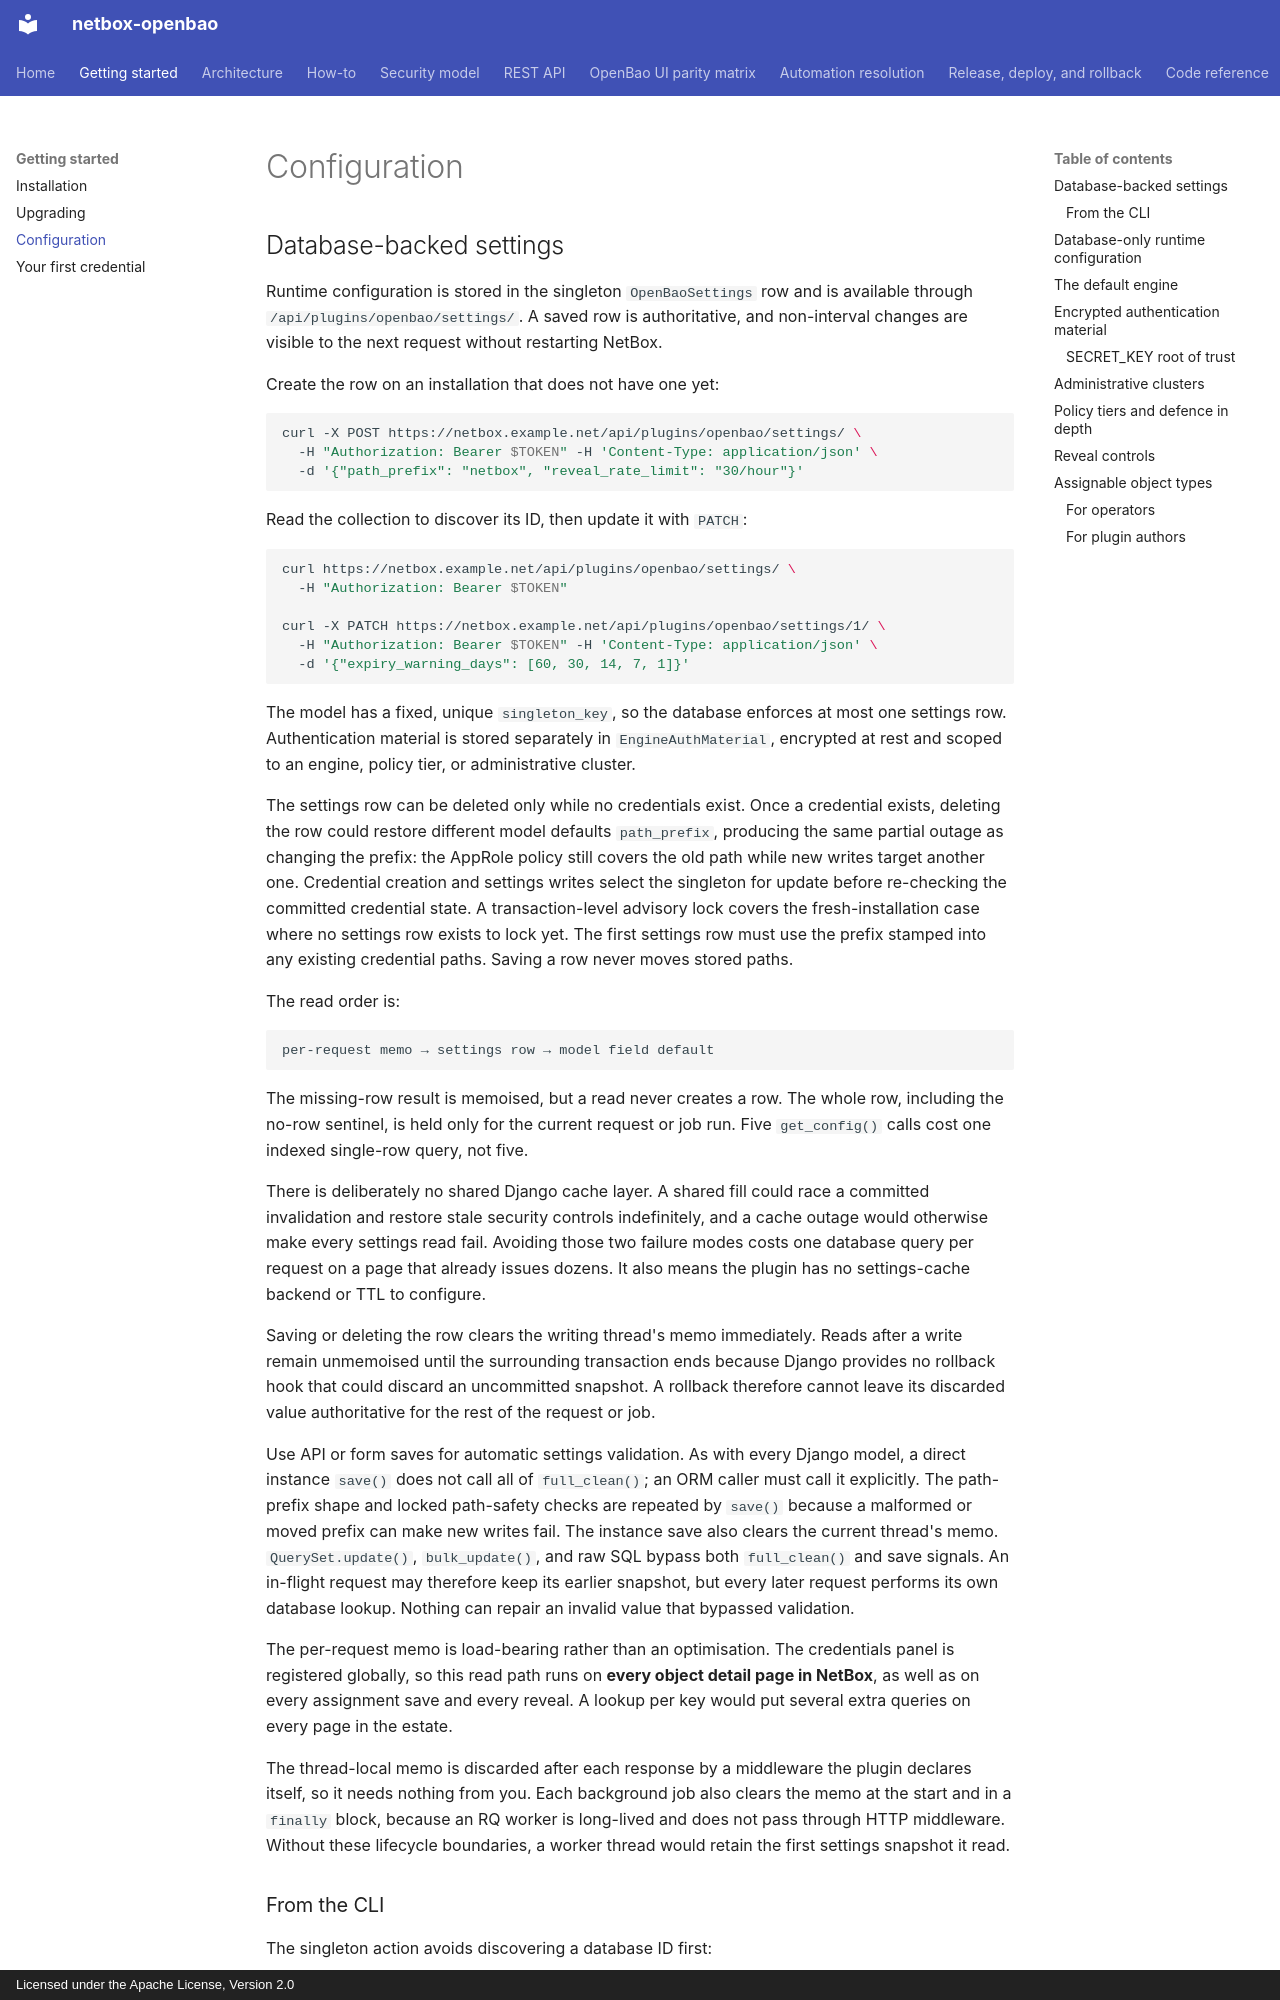

repository: emersonfelipesp/netbox-openbao · page: configuration/index.html · generator: mkdocs · copyright: Licensed under the Apache License, Version 2.0

# Configuration

## Database-backed settings

Runtime configuration is stored in the singleton `OpenBaoSettings` row and is
available through `/api/plugins/openbao/settings/`. A saved row is
authoritative, and non-interval changes are visible to the next request without
restarting NetBox.

Create the row on an installation that does not have one yet:

```bash
curl -X POST https://netbox.example.net/api/plugins/openbao/settings/ \
  -H "Authorization: Bearer $TOKEN" -H 'Content-Type: application/json' \
  -d '{"path_prefix": "netbox", "reveal_rate_limit": "30/hour"}'
```

Read the collection to discover its ID, then update it with `PATCH`:

```bash
curl https://netbox.example.net/api/plugins/openbao/settings/ \
  -H "Authorization: Bearer $TOKEN"

curl -X PATCH https://netbox.example.net/api/plugins/openbao/settings/1/ \
  -H "Authorization: Bearer $TOKEN" -H 'Content-Type: application/json' \
  -d '{"expiry_warning_days": [60, 30, 14, 7, 1]}'
```

The model has a fixed, unique `singleton_key`, so the database enforces at
most one settings row. Authentication material is stored separately in
`EngineAuthMaterial`, encrypted at rest and scoped to an engine, policy tier,
or administrative cluster.

The settings row can be deleted only while no credentials exist. Once a
credential exists, deleting the row could restore different model defaults
`path_prefix`, producing the same partial outage as changing the prefix: the
AppRole policy still covers the old path while new writes target another one.
Credential creation and settings writes select the singleton for update before
re-checking the committed credential state. A transaction-level advisory lock
covers the fresh-installation case where no settings row exists to lock yet.
The first settings row must use the prefix stamped into any existing
credential paths. Saving a row never moves stored paths.

The read order is:

```
per-request memo → settings row → model field default
```

The missing-row result is memoised, but a read never creates a row. The whole
row, including the no-row sentinel, is held only for the current request or job
run. Five `get_config()` calls cost one indexed single-row query, not five.

There is deliberately no shared Django cache layer. A shared fill could race a
committed invalidation and restore stale security controls indefinitely, and a
cache outage would otherwise make every settings read fail. Avoiding those two
failure modes costs one database query per request on a page that already
issues dozens. It also means the plugin has no settings-cache backend or TTL to
configure.

Saving or deleting the row clears the writing thread's memo immediately. Reads
after a write remain unmemoised until the surrounding transaction ends because
Django provides no rollback hook that could discard an uncommitted snapshot. A
rollback therefore cannot leave its discarded value authoritative for the rest
of the request or job.

Use API or form saves for automatic settings validation. As with every Django
model, a direct instance `save()` does not call all of `full_clean()`; an ORM
caller must call it explicitly. The path-prefix shape and locked path-safety
checks are repeated by `save()` because a malformed or moved prefix can make
new writes fail. The instance save also clears the current thread's memo.
`QuerySet.update()`, `bulk_update()`, and raw SQL bypass both `full_clean()` and
save signals. An in-flight request may therefore keep its earlier snapshot,
but every later request performs its own database lookup. Nothing can repair
an invalid value that bypassed validation.

The per-request memo is load-bearing rather than an optimisation. The
credentials panel is registered globally, so this read path runs on **every
object detail page in NetBox**, as well as on every assignment save and every
reveal. A lookup per key would put several extra queries on every page in the
estate.

The thread-local memo is discarded after each response by a middleware the
plugin declares itself, so it needs nothing from you. Each background job also
clears the memo at the start and in a `finally` block, because an RQ worker is
long-lived and does not pass through HTTP middleware. Without these lifecycle
boundaries, a worker thread would retain the first settings snapshot it read.
